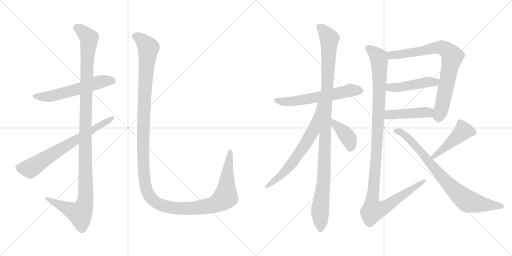
t = 0.00 s
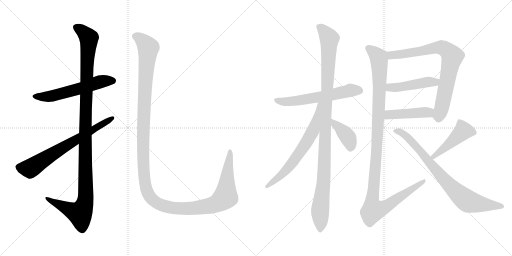
t = 2.45 s
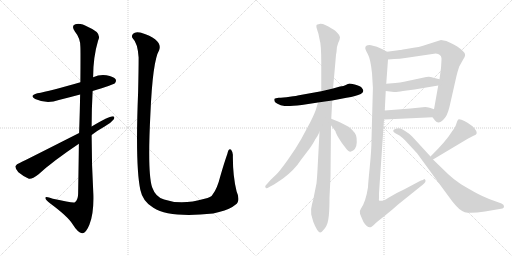
t = 4.89 s
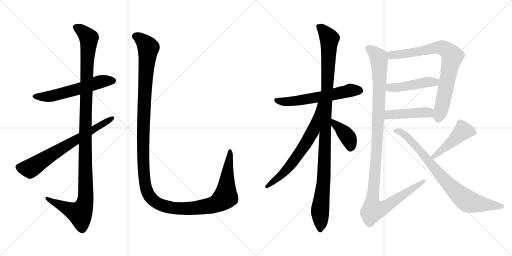
t = 7.33 s
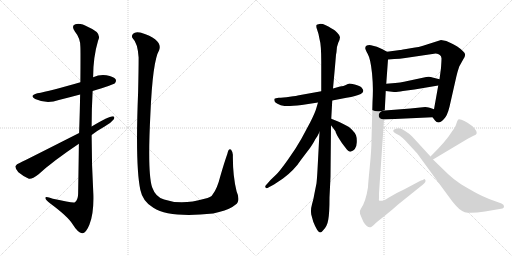
t = 9.78 s
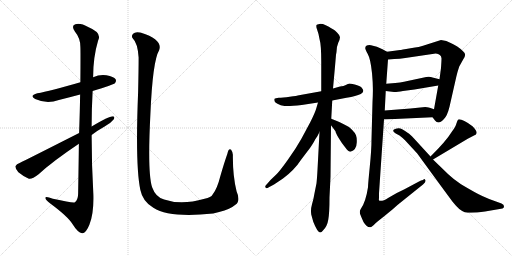
t = 12.22 s

The animated SVG that drew these frames (rendered in a browser with its animation timeline set to each time). Animation: 14 CSS @keyframes rules; one cycle of 12.22 s.

<svg version="1.1" viewBox="0 0 2048 1024" xmlns="http://www.w3.org/2000/svg">
  <g stroke="lightgray" stroke-dasharray="1,1" stroke-width="1" transform="scale(4, 4)">
    <line x1="0" y1="0" x2="256" y2="256"></line>
    <line x1="256" y1="0" x2="0" y2="256"></line>
    <line x1="128" y1="0" x2="128" y2="256"></line>
    <line x1="0" y1="128" x2="256" y2="128"></line>
    <line x1="256" y1="0" x2="512" y2="256"></line>
    <line x1="512" y1="0" x2="256" y2="256"></line>
    <line x1="384" y1="0" x2="384" y2="256"></line>
    <line x1="256" y1="128" x2="512" y2="128"></line>
  </g>
<g transform="scale(1, -1) translate(0, -850)">
   <style type="text/css">
    @keyframes keyframes0 {
      from {
       stroke: black;
       stroke-dashoffset: 574;
       stroke-width: 128;
       }
       65% {
       animation-timing-function: step-end;
       stroke: black;
       stroke-dashoffset: 0;
       stroke-width: 128;
       }
       to {
       stroke: black;
       stroke-width: 1024;
       }
       }
       #make-me-a-hanzi-animation-0 {
         animation: keyframes0 0.717122s both;
         animation-delay: 0.000000s;
         animation-timing-function: linear;
       }
    @keyframes keyframes1 {
      from {
       stroke: black;
       stroke-dashoffset: 1175;
       stroke-width: 128;
       }
       79% {
       animation-timing-function: step-end;
       stroke: black;
       stroke-dashoffset: 0;
       stroke-width: 128;
       }
       to {
       stroke: black;
       stroke-width: 1024;
       }
       }
       #make-me-a-hanzi-animation-1 {
         animation: keyframes1 1.206217s both;
         animation-delay: 0.717122s;
         animation-timing-function: linear;
       }
    @keyframes keyframes2 {
      from {
       stroke: black;
       stroke-dashoffset: 688;
       stroke-width: 128;
       }
       69% {
       animation-timing-function: step-end;
       stroke: black;
       stroke-dashoffset: 0;
       stroke-width: 128;
       }
       to {
       stroke: black;
       stroke-width: 1024;
       }
       }
       #make-me-a-hanzi-animation-2 {
         animation: keyframes2 0.809896s both;
         animation-delay: 1.923339s;
         animation-timing-function: linear;
       }
    @keyframes keyframes3 {
      from {
       stroke: black;
       stroke-dashoffset: 1435;
       stroke-width: 128;
       }
       82% {
       animation-timing-function: step-end;
       stroke: black;
       stroke-dashoffset: 0;
       stroke-width: 128;
       }
       to {
       stroke: black;
       stroke-width: 1024;
       }
       }
       #make-me-a-hanzi-animation-3 {
         animation: keyframes3 1.417806s both;
         animation-delay: 2.733235s;
         animation-timing-function: linear;
       }
    @keyframes keyframes4 {
      from {
       stroke: black;
       stroke-dashoffset: 596;
       stroke-width: 128;
       }
       66% {
       animation-timing-function: step-end;
       stroke: black;
       stroke-dashoffset: 0;
       stroke-width: 128;
       }
       to {
       stroke: black;
       stroke-width: 1024;
       }
       }
       #make-me-a-hanzi-animation-4 {
         animation: keyframes4 0.735026s both;
         animation-delay: 4.151041s;
         animation-timing-function: linear;
       }
    @keyframes keyframes5 {
      from {
       stroke: black;
       stroke-dashoffset: 1090;
       stroke-width: 128;
       }
       78% {
       animation-timing-function: step-end;
       stroke: black;
       stroke-dashoffset: 0;
       stroke-width: 128;
       }
       to {
       stroke: black;
       stroke-width: 1024;
       }
       }
       #make-me-a-hanzi-animation-5 {
         animation: keyframes5 1.137044s both;
         animation-delay: 4.886067s;
         animation-timing-function: linear;
       }
    @keyframes keyframes6 {
      from {
       stroke: black;
       stroke-dashoffset: 656;
       stroke-width: 128;
       }
       68% {
       animation-timing-function: step-end;
       stroke: black;
       stroke-dashoffset: 0;
       stroke-width: 128;
       }
       to {
       stroke: black;
       stroke-width: 1024;
       }
       }
       #make-me-a-hanzi-animation-6 {
         animation: keyframes6 0.783854s both;
         animation-delay: 6.023111s;
         animation-timing-function: linear;
       }
    @keyframes keyframes7 {
      from {
       stroke: black;
       stroke-dashoffset: 392;
       stroke-width: 128;
       }
       56% {
       animation-timing-function: step-end;
       stroke: black;
       stroke-dashoffset: 0;
       stroke-width: 128;
       }
       to {
       stroke: black;
       stroke-width: 1024;
       }
       }
       #make-me-a-hanzi-animation-7 {
         animation: keyframes7 0.569010s both;
         animation-delay: 6.806965s;
         animation-timing-function: linear;
       }
    @keyframes keyframes8 {
      from {
       stroke: black;
       stroke-dashoffset: 787;
       stroke-width: 128;
       }
       72% {
       animation-timing-function: step-end;
       stroke: black;
       stroke-dashoffset: 0;
       stroke-width: 128;
       }
       to {
       stroke: black;
       stroke-width: 1024;
       }
       }
       #make-me-a-hanzi-animation-8 {
         animation: keyframes8 0.890462s both;
         animation-delay: 7.375975s;
         animation-timing-function: linear;
       }
    @keyframes keyframes9 {
      from {
       stroke: black;
       stroke-dashoffset: 462;
       stroke-width: 128;
       }
       60% {
       animation-timing-function: step-end;
       stroke: black;
       stroke-dashoffset: 0;
       stroke-width: 128;
       }
       to {
       stroke: black;
       stroke-width: 1024;
       }
       }
       #make-me-a-hanzi-animation-9 {
         animation: keyframes9 0.625977s both;
         animation-delay: 8.266437s;
         animation-timing-function: linear;
       }
    @keyframes keyframes10 {
      from {
       stroke: black;
       stroke-dashoffset: 449;
       stroke-width: 128;
       }
       59% {
       animation-timing-function: step-end;
       stroke: black;
       stroke-dashoffset: 0;
       stroke-width: 128;
       }
       to {
       stroke: black;
       stroke-width: 1024;
       }
       }
       #make-me-a-hanzi-animation-10 {
         animation: keyframes10 0.615397s both;
         animation-delay: 8.892414s;
         animation-timing-function: linear;
       }
    @keyframes keyframes11 {
      from {
       stroke: black;
       stroke-dashoffset: 1161;
       stroke-width: 128;
       }
       79% {
       animation-timing-function: step-end;
       stroke: black;
       stroke-dashoffset: 0;
       stroke-width: 128;
       }
       to {
       stroke: black;
       stroke-width: 1024;
       }
       }
       #make-me-a-hanzi-animation-11 {
         animation: keyframes11 1.194824s both;
         animation-delay: 9.507811s;
         animation-timing-function: linear;
       }
    @keyframes keyframes12 {
      from {
       stroke: black;
       stroke-dashoffset: 455;
       stroke-width: 128;
       }
       60% {
       animation-timing-function: step-end;
       stroke: black;
       stroke-dashoffset: 0;
       stroke-width: 128;
       }
       to {
       stroke: black;
       stroke-width: 1024;
       }
       }
       #make-me-a-hanzi-animation-12 {
         animation: keyframes12 0.620280s both;
         animation-delay: 10.702635s;
         animation-timing-function: linear;
       }
    @keyframes keyframes13 {
      from {
       stroke: black;
       stroke-dashoffset: 800;
       stroke-width: 128;
       }
       72% {
       animation-timing-function: step-end;
       stroke: black;
       stroke-dashoffset: 0;
       stroke-width: 128;
       }
       to {
       stroke: black;
       stroke-width: 1024;
       }
       }
       #make-me-a-hanzi-animation-13 {
         animation: keyframes13 0.901042s both;
         animation-delay: 11.322915s;
         animation-timing-function: linear;
       }
</style>
<path d="M 370.5 486.0 Q 452.5 511.0 459.5 517.0 Q 466.5 524.0 462.5 533.0 Q 455.5 543.0 425.5 549.0 Q 398.5 553.0 372.5 541.0 L 321.5 521.0 Q 198.5 485.0 149.5 477.0 Q 115.5 468.0 140.5 454.0 Q 186.5 433.0 235.5 450.0 Q 275.5 460.0 320.5 472.0 L 370.5 486.0 Z" fill="lightgray"></path> 
<path d="M 315.5 275.0 Q 314.5 187.0 312.5 74.0 Q 311.5 50.0 299.5 41.0 Q 292.5 37.0 211.5 55.0 Q 178.5 67.0 181.5 57.0 Q 182.5 50.0 202.5 35.0 Q 272.5 -17.0 290.5 -47.0 Q 311.5 -81.0 328.5 -83.0 Q 343.5 -84.0 357.5 -49.0 Q 375.5 -4.0 373.5 70.0 Q 366.5 190.0 366.5 310.0 L 366.5 344.0 Q 366.5 414.0 370.5 486.0 L 372.5 541.0 Q 372.5 622.0 392.5 688.0 Q 408.5 719.0 354.5 741.0 Q 320.5 760.0 301.5 753.0 Q 283.5 747.0 299.5 724.0 Q 321.5 697.0 321.5 663.0 Q 322.5 647.0 321.5 521.0 L 320.5 472.0 Q 319.5 408.0 316.5 318.0 L 315.5 275.0 Z" fill="lightgray"></path> 
<path d="M 366.5 310.0 Q 391.5 329.0 418.5 344.0 Q 442.5 357.0 454.5 372.0 Q 461.5 385.0 450.5 385.0 Q 435.5 385.0 366.5 344.0 L 316.5 318.0 Q 97.5 207.0 80.5 199.0 Q 65.5 195.0 61.5 185.0 Q 60.5 176.0 73.5 161.0 Q 92.5 145.0 115.5 135.0 Q 127.5 132.0 154.5 153.0 Q 209.5 204.0 315.5 275.0 L 366.5 310.0 Z" fill="lightgray"></path> 
<path d="M 941.5 31.0 Q 963.5 46.0 946.5 84.0 Q 930.5 148.0 931.5 231.0 Q 931.5 241.0 924.5 251.0 Q 914.5 258.0 909.5 235.0 Q 897.5 201.0 881.5 146.0 Q 868.5 94.0 850.5 72.0 Q 844.5 60.0 818.5 55.0 Q 725.5 28.0 656.5 52.0 Q 622.5 61.0 608.5 101.0 Q 589.5 158.0 601.5 392.0 Q 610.5 606.0 636.5 649.0 Q 652.5 691.0 564.5 719.0 Q 561.5 720.0 559.5 720.0 Q 540.5 724.0 532.5 715.0 Q 523.5 706.0 531.5 696.0 Q 550.5 678.0 554.5 620.0 Q 554.5 575.0 552.5 483.0 Q 540.5 186.0 561.5 90.0 Q 570.5 44.0 613.5 19.0 Q 679.5 -23.0 852.5 -4.0 Q 864.5 -1.0 876.5 2.0 Q 922.5 14.0 941.5 31.0 Z" fill="lightgray"></path> 
<path d="M 1285.0 485.5 L 1196.0 469.5 Q 1189.0 467.5 1159.0 463.5 Q 1130.0 459.5 1115.0 459.5 Q 1101.0 458.5 1098.0 455.5 Q 1096.0 453.5 1098.0 445.5 Q 1101.0 438.5 1112.0 434.5 Q 1121.0 428.5 1138.0 426.5 Q 1156.0 424.5 1207.0 430.5 L 1272.0 440.5 L 1329.0 448.5 L 1386.0 459.5 Q 1425.0 465.5 1443.0 474.5 Q 1461.0 483.5 1447.0 499.5 Q 1440.0 507.5 1419.0 512.5 Q 1398.0 516.5 1395.0 515.5 L 1389.0 513.5 Q 1386.0 512.5 1381.0 509.5 Q 1377.0 506.5 1360.0 504.5 L 1332.0 496.5 L 1285.0 485.5 Z" fill="lightgray"></path> 
<path d="M 1344.0 631.5 L 1346.0 642.5 Q 1346.0 663.5 1353.0 679.5 Q 1360.0 694.5 1360.0 701.5 Q 1360.0 708.5 1349.0 719.5 Q 1339.0 730.5 1332.0 733.5 L 1323.0 738.5 Q 1318.0 742.5 1303.0 749.5 Q 1289.0 755.5 1278.0 754.5 Q 1267.0 753.5 1266.0 750.5 Q 1264.0 743.5 1268.0 733.5 L 1274.0 714.5 L 1278.0 694.5 Q 1285.0 671.5 1285.0 603.5 L 1285.0 485.5 L 1278.0 322.5 L 1270.0 171.5 Q 1268.0 135.5 1266.0 117.5 L 1258.0 77.5 Q 1254.0 52.5 1248.0 33.5 Q 1242.0 13.5 1245.0 -7.5 L 1253.0 -36.5 Q 1270.0 -79.5 1281.0 -79.5 Q 1286.0 -79.5 1292.0 -71.5 Q 1309.0 -54.5 1313.0 -28.5 Q 1318.0 -2.5 1318.0 61.5 L 1322.0 143.5 L 1324.0 349.5 L 1325.0 375.5 L 1329.0 448.5 L 1332.0 496.5 L 1340.0 584.5 L 1344.0 631.5 Z" fill="lightgray"></path> 
<path d="M 1272.0 440.5 L 1264.0 413.5 Q 1260.0 399.5 1241.0 361.5 L 1205.0 294.5 Q 1182.0 253.5 1150.0 209.5 Q 1118.0 164.5 1104.0 151.5 L 1083.0 131.5 L 1068.0 114.5 Q 1056.0 104.5 1064.0 98.5 Q 1064.0 94.5 1079.0 103.5 L 1096.0 112.5 L 1132.0 136.5 Q 1177.0 169.5 1205.0 212.5 L 1240.0 258.5 Q 1257.0 283.5 1260.0 291.5 Q 1270.0 304.5 1278.0 322.5 C 1351.0 473.5 1281.0 469.5 1272.0 440.5 Z" fill="lightgray"></path> 
<path d="M 1324.0 349.5 L 1342.0 325.5 Q 1342.0 320.5 1354.0 299.5 Q 1367.0 277.5 1382.0 259.5 Q 1393.0 243.5 1402.0 243.5 Q 1426.0 250.5 1427.0 280.5 Q 1428.0 298.5 1424.0 309.5 Q 1420.0 319.5 1407.0 332.5 Q 1394.0 345.5 1377.0 352.5 Q 1359.0 362.5 1350.0 365.5 L 1325.0 375.5 C 1297.0 386.5 1306.0 373.5 1324.0 349.5 Z" fill="lightgray"></path> 
<path d="M 1730.0 381.5 L 1740.0 368.5 Q 1746.0 360.5 1754.0 360.5 Q 1762.0 360.5 1775.0 373.5 Q 1789.0 386.5 1798.0 423.5 L 1825.0 542.5 Q 1830.0 564.5 1837.0 584.5 L 1852.0 611.5 Q 1869.0 633.5 1852.0 645.5 Q 1844.0 654.5 1829.0 664.5 Q 1815.0 673.5 1807.0 676.5 Q 1785.0 690.5 1764.0 690.5 L 1692.0 667.5 Q 1682.0 663.5 1642.0 657.5 Q 1603.0 650.5 1600.0 650.5 L 1548.0 643.5 C 1518.0 639.5 1522.0 610.5 1552.0 612.5 L 1577.0 614.5 Q 1599.0 614.5 1621.0 618.5 L 1743.0 636.5 Q 1764.0 634.5 1766.0 617.5 Q 1766.0 606.5 1764.0 578.5 L 1758.0 533.5 L 1753.0 508.5 L 1736.0 413.5 C 1731.0 383.5 1730.0 381.5 1730.0 381.5 Z" fill="lightgray"></path> 
<path d="M 1543.0 486.5 L 1576.0 482.5 Q 1584.0 481.5 1612.0 486.5 L 1658.0 492.5 L 1753.0 508.5 C 1783.0 513.5 1787.0 526.5 1758.0 533.5 L 1730.0 540.5 Q 1721.0 544.5 1705.0 542.5 L 1616.0 523.5 Q 1602.0 520.5 1581.0 518.5 L 1545.0 515.5 C 1515.0 513.5 1513.0 490.5 1543.0 486.5 Z" fill="lightgray"></path> 
<path d="M 1536.0 372.5 L 1730.0 381.5 C 1760.0 382.5 1764.0 403.5 1736.0 413.5 L 1722.0 418.5 Q 1705.0 422.5 1701.0 422.5 L 1642.0 416.5 L 1539.0 408.5 C 1509.0 406.5 1506.0 371.5 1536.0 372.5 Z" fill="lightgray"></path> 
<path d="M 1461.0 657.5 Q 1461.0 652.5 1471.0 634.5 Q 1482.0 615.5 1488.0 558.5 Q 1494.0 500.5 1490.0 441.5 L 1486.0 292.5 Q 1486.0 251.5 1479.0 182.5 Q 1472.0 112.5 1472.0 101.5 Q 1463.0 42.5 1443.0 14.5 Q 1437.0 6.5 1440.0 -4.5 Q 1444.0 -15.5 1454.0 -37.5 Q 1468.0 -60.5 1482.0 -58.5 Q 1487.0 -57.5 1500.0 -44.5 Q 1513.0 -32.5 1533.0 -17.5 L 1572.0 14.5 Q 1589.0 30.5 1616.0 51.5 L 1692.0 112.5 Q 1707.0 124.5 1700.0 132.5 Q 1698.0 135.5 1692.0 130.5 Q 1684.0 129.5 1676.0 124.5 L 1616.0 92.5 Q 1582.0 77.5 1554.0 59.5 Q 1526.0 41.5 1516.0 48.5 Q 1515.0 51.5 1516.0 58.5 L 1516.0 77.5 L 1536.0 372.5 L 1539.0 408.5 L 1543.0 486.5 L 1545.0 515.5 L 1552.0 612.5 C 1554.0 640.5 1554.0 640.5 1548.0 643.5 L 1530.0 653.5 Q 1508.0 666.5 1484.0 669.5 Q 1461.0 671.5 1461.0 657.5 Z" fill="lightgray"></path> 
<path d="M 1732.0 212.5 L 1871.0 295.5 L 1896.0 308.5 Q 1920.0 315.5 1890.0 345.5 Q 1847.0 376.5 1833.0 372.5 Q 1830.0 370.5 1826.0 357.5 Q 1823.0 344.5 1808.0 324.5 Q 1784.0 285.5 1722.0 224.5 C 1701.0 203.5 1706.0 197.5 1732.0 212.5 Z" fill="lightgray"></path> 
<path d="M 1722.0 224.5 L 1656.0 296.5 Q 1640.0 313.5 1632.0 318.5 Q 1618.0 328.5 1607.0 334.5 Q 1596.0 340.5 1580.0 334.5 Q 1564.0 327.5 1583.0 316.5 L 1598.0 308.5 Q 1609.0 300.5 1621.0 288.5 L 1669.0 236.5 L 1720.0 166.5 Q 1804.0 51.5 1812.0 41.5 L 1824.0 27.5 Q 1847.0 1.5 1871.0 -0.5 Q 1896.0 -2.5 1940.0 4.5 L 2010.0 16.5 Q 2016.0 18.5 2016.0 25.5 Q 2016.0 32.5 2006.0 36.5 L 1984.0 44.5 Q 1952.0 55.5 1929.0 66.5 Q 1906.0 76.5 1844.0 113.5 Q 1815.0 132.5 1793.0 153.5 L 1732.0 212.5 L 1722.0 224.5 Z" fill="lightgray"></path> 
      <clipPath id="make-me-a-hanzi-clip-0">
      <path d="M 370.5 486.0 Q 452.5 511.0 459.5 517.0 Q 466.5 524.0 462.5 533.0 Q 455.5 543.0 425.5 549.0 Q 398.5 553.0 372.5 541.0 L 321.5 521.0 Q 198.5 485.0 149.5 477.0 Q 115.5 468.0 140.5 454.0 Q 186.5 433.0 235.5 450.0 Q 275.5 460.0 320.5 472.0 L 370.5 486.0 Z" fill="lightgray"></path>
      </clipPath>
      <path clip-path="url(#make-me-a-hanzi-clip-0)" d="M 142.5 466.0 L 207.5 466.0 L 407.5 525.0 L 451.5 527.0 " fill="none" id="make-me-a-hanzi-animation-0" stroke-dasharray="446 892" stroke-linecap="round"></path>

      <clipPath id="make-me-a-hanzi-clip-1">
      <path d="M 315.5 275.0 Q 314.5 187.0 312.5 74.0 Q 311.5 50.0 299.5 41.0 Q 292.5 37.0 211.5 55.0 Q 178.5 67.0 181.5 57.0 Q 182.5 50.0 202.5 35.0 Q 272.5 -17.0 290.5 -47.0 Q 311.5 -81.0 328.5 -83.0 Q 343.5 -84.0 357.5 -49.0 Q 375.5 -4.0 373.5 70.0 Q 366.5 190.0 366.5 310.0 L 366.5 344.0 Q 366.5 414.0 370.5 486.0 L 372.5 541.0 Q 372.5 622.0 392.5 688.0 Q 408.5 719.0 354.5 741.0 Q 320.5 760.0 301.5 753.0 Q 283.5 747.0 299.5 724.0 Q 321.5 697.0 321.5 663.0 Q 322.5 647.0 321.5 521.0 L 320.5 472.0 Q 319.5 408.0 316.5 318.0 L 315.5 275.0 Z" fill="lightgray"></path>
      </clipPath>
      <path clip-path="url(#make-me-a-hanzi-clip-1)" d="M 307.5 738.0 L 324.5 730.0 L 355.5 698.0 L 345.5 559.0 L 343.5 76.0 L 337.5 29.0 L 319.5 -4.0 L 200.5 48.0 L 198.5 55.0 L 187.5 55.0 " fill="none" id="make-me-a-hanzi-animation-1" stroke-dasharray="1047 2094" stroke-linecap="round"></path>

      <clipPath id="make-me-a-hanzi-clip-2">
      <path d="M 366.5 310.0 Q 391.5 329.0 418.5 344.0 Q 442.5 357.0 454.5 372.0 Q 461.5 385.0 450.5 385.0 Q 435.5 385.0 366.5 344.0 L 316.5 318.0 Q 97.5 207.0 80.5 199.0 Q 65.5 195.0 61.5 185.0 Q 60.5 176.0 73.5 161.0 Q 92.5 145.0 115.5 135.0 Q 127.5 132.0 154.5 153.0 Q 209.5 204.0 315.5 275.0 L 366.5 310.0 Z" fill="lightgray"></path>
      </clipPath>
      <path clip-path="url(#make-me-a-hanzi-clip-2)" d="M 73.5 182.0 L 125.5 178.0 L 225.5 245.0 L 448.5 377.0 " fill="none" id="make-me-a-hanzi-animation-2" stroke-dasharray="560 1120" stroke-linecap="round"></path>

      <clipPath id="make-me-a-hanzi-clip-3">
      <path d="M 941.5 31.0 Q 963.5 46.0 946.5 84.0 Q 930.5 148.0 931.5 231.0 Q 931.5 241.0 924.5 251.0 Q 914.5 258.0 909.5 235.0 Q 897.5 201.0 881.5 146.0 Q 868.5 94.0 850.5 72.0 Q 844.5 60.0 818.5 55.0 Q 725.5 28.0 656.5 52.0 Q 622.5 61.0 608.5 101.0 Q 589.5 158.0 601.5 392.0 Q 610.5 606.0 636.5 649.0 Q 652.5 691.0 564.5 719.0 Q 561.5 720.0 559.5 720.0 Q 540.5 724.0 532.5 715.0 Q 523.5 706.0 531.5 696.0 Q 550.5 678.0 554.5 620.0 Q 554.5 575.0 552.5 483.0 Q 540.5 186.0 561.5 90.0 Q 570.5 44.0 613.5 19.0 Q 679.5 -23.0 852.5 -4.0 Q 864.5 -1.0 876.5 2.0 Q 922.5 14.0 941.5 31.0 Z" fill="lightgray"></path>
      </clipPath>
      <path clip-path="url(#make-me-a-hanzi-clip-3)" d="M 540.5 705.0 L 567.5 691.0 L 592.5 657.0 L 577.5 470.0 L 572.5 207.0 L 580.5 115.0 L 590.5 78.0 L 602.5 59.0 L 637.5 33.0 L 701.5 17.0 L 782.5 18.0 L 862.5 34.0 L 902.5 63.0 L 920.5 243.0 " fill="none" id="make-me-a-hanzi-animation-3" stroke-dasharray="1307 2614" stroke-linecap="round"></path>

      <clipPath id="make-me-a-hanzi-clip-4">
      <path d="M 1285.0 485.5 L 1196.0 469.5 Q 1189.0 467.5 1159.0 463.5 Q 1130.0 459.5 1115.0 459.5 Q 1101.0 458.5 1098.0 455.5 Q 1096.0 453.5 1098.0 445.5 Q 1101.0 438.5 1112.0 434.5 Q 1121.0 428.5 1138.0 426.5 Q 1156.0 424.5 1207.0 430.5 L 1272.0 440.5 L 1329.0 448.5 L 1386.0 459.5 Q 1425.0 465.5 1443.0 474.5 Q 1461.0 483.5 1447.0 499.5 Q 1440.0 507.5 1419.0 512.5 Q 1398.0 516.5 1395.0 515.5 L 1389.0 513.5 Q 1386.0 512.5 1381.0 509.5 Q 1377.0 506.5 1360.0 504.5 L 1332.0 496.5 L 1285.0 485.5 Z" fill="lightgray"></path>
      </clipPath>
      <path clip-path="url(#make-me-a-hanzi-clip-4)" d="M 1104.0 450.5 L 1134.0 443.5 L 1178.0 445.5 L 1397.0 488.5 L 1439.0 487.5 " fill="none" id="make-me-a-hanzi-animation-4" stroke-dasharray="468 936" stroke-linecap="round"></path>

      <clipPath id="make-me-a-hanzi-clip-5">
      <path d="M 1344.0 631.5 L 1346.0 642.5 Q 1346.0 663.5 1353.0 679.5 Q 1360.0 694.5 1360.0 701.5 Q 1360.0 708.5 1349.0 719.5 Q 1339.0 730.5 1332.0 733.5 L 1323.0 738.5 Q 1318.0 742.5 1303.0 749.5 Q 1289.0 755.5 1278.0 754.5 Q 1267.0 753.5 1266.0 750.5 Q 1264.0 743.5 1268.0 733.5 L 1274.0 714.5 L 1278.0 694.5 Q 1285.0 671.5 1285.0 603.5 L 1285.0 485.5 L 1278.0 322.5 L 1270.0 171.5 Q 1268.0 135.5 1266.0 117.5 L 1258.0 77.5 Q 1254.0 52.5 1248.0 33.5 Q 1242.0 13.5 1245.0 -7.5 L 1253.0 -36.5 Q 1270.0 -79.5 1281.0 -79.5 Q 1286.0 -79.5 1292.0 -71.5 Q 1309.0 -54.5 1313.0 -28.5 Q 1318.0 -2.5 1318.0 61.5 L 1322.0 143.5 L 1324.0 349.5 L 1325.0 375.5 L 1329.0 448.5 L 1332.0 496.5 L 1340.0 584.5 L 1344.0 631.5 Z" fill="lightgray"></path>
      </clipPath>
      <path clip-path="url(#make-me-a-hanzi-clip-5)" d="M 1274.0 746.5 L 1318.0 696.5 L 1297.0 167.5 L 1280.0 10.5 L 1282.0 -69.5 " fill="none" id="make-me-a-hanzi-animation-5" stroke-dasharray="962 1924" stroke-linecap="round"></path>

      <clipPath id="make-me-a-hanzi-clip-6">
      <path d="M 1272.0 440.5 L 1264.0 413.5 Q 1260.0 399.5 1241.0 361.5 L 1205.0 294.5 Q 1182.0 253.5 1150.0 209.5 Q 1118.0 164.5 1104.0 151.5 L 1083.0 131.5 L 1068.0 114.5 Q 1056.0 104.5 1064.0 98.5 Q 1064.0 94.5 1079.0 103.5 L 1096.0 112.5 L 1132.0 136.5 Q 1177.0 169.5 1205.0 212.5 L 1240.0 258.5 Q 1257.0 283.5 1260.0 291.5 Q 1270.0 304.5 1278.0 322.5 C 1351.0 473.5 1281.0 469.5 1272.0 440.5 Z" fill="lightgray"></path>
      </clipPath>
      <path clip-path="url(#make-me-a-hanzi-clip-6)" d="M 1278.0 434.5 L 1252.0 327.5 L 1223.0 276.5 L 1158.0 185.5 L 1070.0 105.5 " fill="none" id="make-me-a-hanzi-animation-6" stroke-dasharray="528 1056" stroke-linecap="round"></path>

      <clipPath id="make-me-a-hanzi-clip-7">
      <path d="M 1324.0 349.5 L 1342.0 325.5 Q 1342.0 320.5 1354.0 299.5 Q 1367.0 277.5 1382.0 259.5 Q 1393.0 243.5 1402.0 243.5 Q 1426.0 250.5 1427.0 280.5 Q 1428.0 298.5 1424.0 309.5 Q 1420.0 319.5 1407.0 332.5 Q 1394.0 345.5 1377.0 352.5 Q 1359.0 362.5 1350.0 365.5 L 1325.0 375.5 C 1297.0 386.5 1306.0 373.5 1324.0 349.5 Z" fill="lightgray"></path>
      </clipPath>
      <path clip-path="url(#make-me-a-hanzi-clip-7)" d="M 1330.0 368.5 L 1389.0 305.5 L 1402.0 276.5 L 1403.0 258.5 " fill="none" id="make-me-a-hanzi-animation-7" stroke-dasharray="264 528" stroke-linecap="round"></path>

      <clipPath id="make-me-a-hanzi-clip-8">
      <path d="M 1730.0 381.5 L 1740.0 368.5 Q 1746.0 360.5 1754.0 360.5 Q 1762.0 360.5 1775.0 373.5 Q 1789.0 386.5 1798.0 423.5 L 1825.0 542.5 Q 1830.0 564.5 1837.0 584.5 L 1852.0 611.5 Q 1869.0 633.5 1852.0 645.5 Q 1844.0 654.5 1829.0 664.5 Q 1815.0 673.5 1807.0 676.5 Q 1785.0 690.5 1764.0 690.5 L 1692.0 667.5 Q 1682.0 663.5 1642.0 657.5 Q 1603.0 650.5 1600.0 650.5 L 1548.0 643.5 C 1518.0 639.5 1522.0 610.5 1552.0 612.5 L 1577.0 614.5 Q 1599.0 614.5 1621.0 618.5 L 1743.0 636.5 Q 1764.0 634.5 1766.0 617.5 Q 1766.0 606.5 1764.0 578.5 L 1758.0 533.5 L 1753.0 508.5 L 1736.0 413.5 C 1731.0 383.5 1730.0 381.5 1730.0 381.5 Z" fill="lightgray"></path>
      </clipPath>
      <path clip-path="url(#make-me-a-hanzi-clip-8)" d="M 1556.0 636.5 L 1566.0 629.5 L 1611.0 633.5 L 1768.0 660.5 L 1785.0 652.5 L 1810.0 624.5 L 1765.0 409.5 L 1755.0 387.5 L 1741.0 384.5 " fill="none" id="make-me-a-hanzi-animation-8" stroke-dasharray="659 1318" stroke-linecap="round"></path>

      <clipPath id="make-me-a-hanzi-clip-9">
      <path d="M 1543.0 486.5 L 1576.0 482.5 Q 1584.0 481.5 1612.0 486.5 L 1658.0 492.5 L 1753.0 508.5 C 1783.0 513.5 1787.0 526.5 1758.0 533.5 L 1730.0 540.5 Q 1721.0 544.5 1705.0 542.5 L 1616.0 523.5 Q 1602.0 520.5 1581.0 518.5 L 1545.0 515.5 C 1515.0 513.5 1513.0 490.5 1543.0 486.5 Z" fill="lightgray"></path>
      </clipPath>
      <path clip-path="url(#make-me-a-hanzi-clip-9)" d="M 1549.0 493.5 L 1561.0 500.5 L 1720.0 523.5 L 1740.0 521.5 L 1749.0 528.5 " fill="none" id="make-me-a-hanzi-animation-9" stroke-dasharray="334 668" stroke-linecap="round"></path>

      <clipPath id="make-me-a-hanzi-clip-10">
      <path d="M 1536.0 372.5 L 1730.0 381.5 C 1760.0 382.5 1764.0 403.5 1736.0 413.5 L 1722.0 418.5 Q 1705.0 422.5 1701.0 422.5 L 1642.0 416.5 L 1539.0 408.5 C 1509.0 406.5 1506.0 371.5 1536.0 372.5 Z" fill="lightgray"></path>
      </clipPath>
      <path clip-path="url(#make-me-a-hanzi-clip-10)" d="M 1543.0 377.5 L 1556.0 391.5 L 1715.0 400.5 L 1727.0 409.5 " fill="none" id="make-me-a-hanzi-animation-10" stroke-dasharray="321 642" stroke-linecap="round"></path>

      <clipPath id="make-me-a-hanzi-clip-11">
      <path d="M 1461.0 657.5 Q 1461.0 652.5 1471.0 634.5 Q 1482.0 615.5 1488.0 558.5 Q 1494.0 500.5 1490.0 441.5 L 1486.0 292.5 Q 1486.0 251.5 1479.0 182.5 Q 1472.0 112.5 1472.0 101.5 Q 1463.0 42.5 1443.0 14.5 Q 1437.0 6.5 1440.0 -4.5 Q 1444.0 -15.5 1454.0 -37.5 Q 1468.0 -60.5 1482.0 -58.5 Q 1487.0 -57.5 1500.0 -44.5 Q 1513.0 -32.5 1533.0 -17.5 L 1572.0 14.5 Q 1589.0 30.5 1616.0 51.5 L 1692.0 112.5 Q 1707.0 124.5 1700.0 132.5 Q 1698.0 135.5 1692.0 130.5 Q 1684.0 129.5 1676.0 124.5 L 1616.0 92.5 Q 1582.0 77.5 1554.0 59.5 Q 1526.0 41.5 1516.0 48.5 Q 1515.0 51.5 1516.0 58.5 L 1516.0 77.5 L 1536.0 372.5 L 1539.0 408.5 L 1543.0 486.5 L 1545.0 515.5 L 1552.0 612.5 C 1554.0 640.5 1554.0 640.5 1548.0 643.5 L 1530.0 653.5 Q 1508.0 666.5 1484.0 669.5 Q 1461.0 671.5 1461.0 657.5 Z" fill="lightgray"></path>
      </clipPath>
      <path clip-path="url(#make-me-a-hanzi-clip-11)" d="M 1474.0 656.5 L 1514.0 620.5 L 1518.0 580.5 L 1508.0 272.5 L 1488.0 50.5 L 1492.0 9.5 L 1516.0 12.5 L 1552.0 29.5 L 1697.0 127.5 " fill="none" id="make-me-a-hanzi-animation-11" stroke-dasharray="1033 2066" stroke-linecap="round"></path>

      <clipPath id="make-me-a-hanzi-clip-12">
      <path d="M 1732.0 212.5 L 1871.0 295.5 L 1896.0 308.5 Q 1920.0 315.5 1890.0 345.5 Q 1847.0 376.5 1833.0 372.5 Q 1830.0 370.5 1826.0 357.5 Q 1823.0 344.5 1808.0 324.5 Q 1784.0 285.5 1722.0 224.5 C 1701.0 203.5 1706.0 197.5 1732.0 212.5 Z" fill="lightgray"></path>
      </clipPath>
      <path clip-path="url(#make-me-a-hanzi-clip-12)" d="M 1895.0 320.5 L 1851.0 325.5 L 1734.0 224.5 " fill="none" id="make-me-a-hanzi-animation-12" stroke-dasharray="327 654" stroke-linecap="round"></path>

      <clipPath id="make-me-a-hanzi-clip-13">
      <path d="M 1722.0 224.5 L 1656.0 296.5 Q 1640.0 313.5 1632.0 318.5 Q 1618.0 328.5 1607.0 334.5 Q 1596.0 340.5 1580.0 334.5 Q 1564.0 327.5 1583.0 316.5 L 1598.0 308.5 Q 1609.0 300.5 1621.0 288.5 L 1669.0 236.5 L 1720.0 166.5 Q 1804.0 51.5 1812.0 41.5 L 1824.0 27.5 Q 1847.0 1.5 1871.0 -0.5 Q 1896.0 -2.5 1940.0 4.5 L 2010.0 16.5 Q 2016.0 18.5 2016.0 25.5 Q 2016.0 32.5 2006.0 36.5 L 1984.0 44.5 Q 1952.0 55.5 1929.0 66.5 Q 1906.0 76.5 1844.0 113.5 Q 1815.0 132.5 1793.0 153.5 L 1732.0 212.5 L 1722.0 224.5 Z" fill="lightgray"></path>
      </clipPath>
      <path clip-path="url(#make-me-a-hanzi-clip-13)" d="M 1582.0 325.5 L 1606.0 320.5 L 1641.0 291.5 L 1792.0 115.5 L 1868.0 47.5 L 1927.0 32.5 L 2006.0 26.5 " fill="none" id="make-me-a-hanzi-animation-13" stroke-dasharray="672 1344" stroke-linecap="round"></path>

</g>
</svg>
